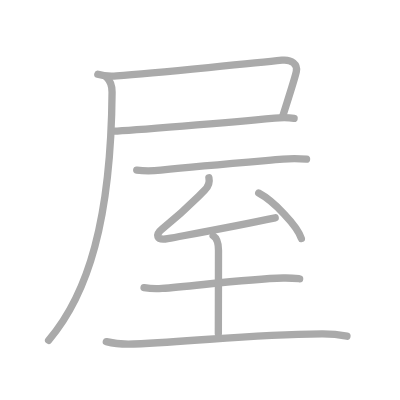
t = 0.00 s
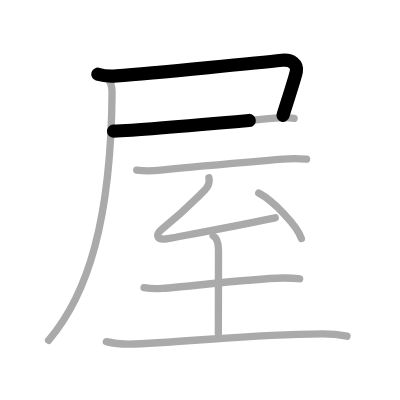
t = 1.75 s
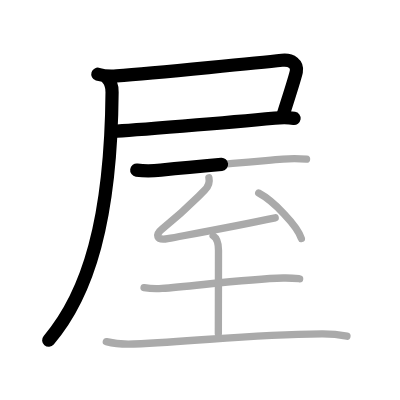
t = 3.50 s
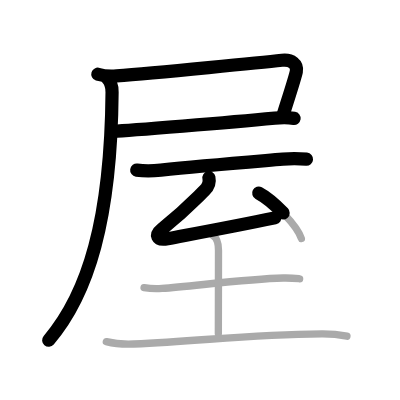
t = 5.50 s
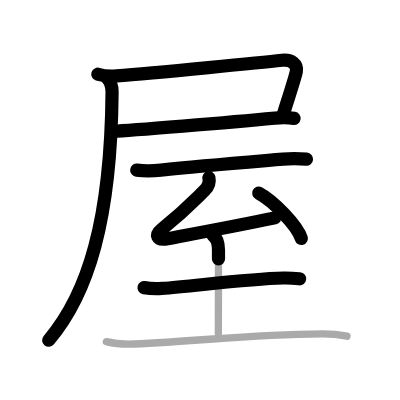
t = 7.25 s
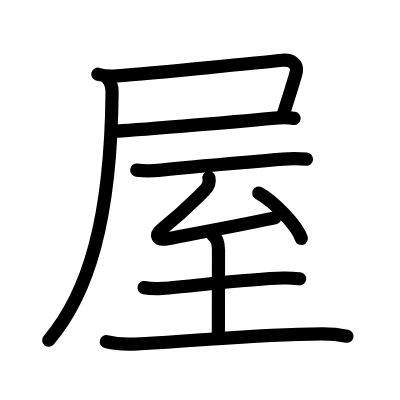
t = 9.00 s

The animated SVG that drew these frames (rendered in a browser with its animation timeline set to each time). Animation: 9 SMIL elements (animate=9); one cycle of 9.00 s.

<?xml version="1.0" standalone="no"?>
<!DOCTYPE svg PUBLIC "-//W3C//DTD SVG 1.1//EN"   "http://www.w3.org/Graphics/SVG/1.1/DTD/svg11.dtd">
<svg width="400px" height="400px"  version="1.1" xmlns="http://www.w3.org/2000/svg">
  <defs>
    <marker id="Triangle" viewBox="0 0 10 10" refX="0" refY="5" markerUnits="strokeWidth" markerWidth="3" style="stroke-opacity:0%;fill:#aaaaaa;" markerHeight="2" orient="auto">
      <path d="M 0 0 L 10 5 L 0 10 z" />
    </marker>
    
    <marker id="Arrow" viewBox="0 0 10 10" refX="5" refY="5" markerUnits="strokeWidth" markerWidth="1.8" style="stroke-opacity:0%;fill:#770000;" markerHeight="2" orient="auto">
      <path d="M 0 4 L 6 4 L 4 1 L 10 5 L 4 9 L 6 6 L 0 6 z" />
        <circle cx="5" cy="5" r="5" />
      </marker>
    
    <marker id="TriangleRed" viewBox="0 0 10 10" refX="0" refY="5" markerUnits="strokeWidth" markerWidth="3" style="stroke-opacity:0%;fill:#CC0000;" markerHeight="2" orient="auto">
      <path d="M 0 0 L 10 5 L 0 10 z" />
    </marker>
    
    <marker id="ArrowRed" viewBox="0 0 10 10" refX="5" refY="5" markerUnits="strokeWidth" markerWidth="1.8" style="stroke-opacity:0%;fill:#CC0000;" markerHeight="2" orient="auto">
      <path d="M 0 4 L 6 4 L 4 1 L 10 5 L 4 9 L 6 6 L 0 6 z" />
        <circle cx="5" cy="5" r="5" />
      </marker>
    
  </defs>
  
  <path style="fill:#ffffff; fill-opacity:100%; fill-rule:evenodd; stroke-width:0;" d="M 0 0 L 400px 0 L 400px 400px L 0 400px L 0 0" />

  <g transform="scale(3.6697247706422 3.6697247706422)">
<path style="fill:none; fill-opacity:0%; fill-rule:evenodd; stroke:#aaaaaa; stroke-opacity:100%; stroke-width: 1.5pt; stroke-linejoin:round; stroke-linecap:round;" d="M26.66 20.23c1.78 0.56 3.23 0.59 5.11 0.45c10.72-0.8 40.99-3.82 45.07-4.27c2.66-0.29 4.29 1.12 3.91 3.07c-0.29 1.46-1.84 6.27-2.84 9.41c-0.41 1.29-0.73 2.3-0.83 2.68"></path>
<path style="fill:none; fill-opacity:0%; fill-rule:evenodd; stroke:#aaaaaa; stroke-opacity:100%; stroke-width: 1.5pt; stroke-linejoin:round; stroke-linecap:round;" d="M30.94 35.74c4.26-0.16 31.44-2.36 43.94-3.55c2.47-0.23 3.62-0.19 5.26 0.06"></path>
<path style="fill:none; fill-opacity:0%; fill-rule:evenodd; stroke:#aaaaaa; stroke-opacity:100%; stroke-width: 1.5pt; stroke-linejoin:round; stroke-linecap:round;" d="M29.13 21.17c0.54 0.52 1.43 1.91 1.41 3.96C30.25 60 24 80.12 13.25 92.73"></path>
<path style="fill:none; fill-opacity:0%; fill-rule:evenodd; stroke:#aaaaaa; stroke-opacity:100%; stroke-width: 1.5pt; stroke-linejoin:round; stroke-linecap:round;" d="M37.26 46.35c1.84 0.26 4.73 0.21 6.56 0.01c10.55-1.11 19.85-1.86 33.26-2.99c3.05-0.26 4.91-0.12 6.45 0.01"></path>
<path style="fill:none; fill-opacity:0%; fill-rule:evenodd; stroke:#aaaaaa; stroke-opacity:100%; stroke-width: 1.5pt; stroke-linejoin:round; stroke-linecap:round;" d="M56.93 48.43c0.32 1.44-0.3 2.57-1.2 3.46c-4.7 4.65-5.6 5.7-11.59 10.52c-1.93 1.55-1.55 3.22 1.53 2.64c8.21-1.55 17.84-3.3 29.32-5.69"></path>
<path style="fill:none; fill-opacity:0%; fill-rule:evenodd; stroke:#aaaaaa; stroke-opacity:100%; stroke-width: 1.5pt; stroke-linejoin:round; stroke-linecap:round;" d="M70.5 52.62C74.6 54.81 81.1 61.6 82.12 65"></path>
<path style="fill:none; fill-opacity:0%; fill-rule:evenodd; stroke:#aaaaaa; stroke-opacity:100%; stroke-width: 1.5pt; stroke-linejoin:round; stroke-linecap:round;" d="M39.25 78.38c1.28 0.22 3.64 0.31 4.9 0.22C52.5 78 67.38 76 77.18 75.76c2.13-0.05 3.41 0.1 4.47 0.21"></path>
<path style="fill:none; fill-opacity:0%; fill-rule:evenodd; stroke:#aaaaaa; stroke-opacity:100%; stroke-width: 1.5pt; stroke-linejoin:round; stroke-linecap:round;" d="M58.08 64.24c1.17 0.76 1.46 2.13 1.46 3.92c0 6.03-0.04 21-0.04 22.72"></path>
<path style="fill:none; fill-opacity:0%; fill-rule:evenodd; stroke:#aaaaaa; stroke-opacity:100%; stroke-width: 1.5pt; stroke-linejoin:round; stroke-linecap:round;" d="M28.97 93.1c2.56 0.65 5.48 0.73 7.45 0.65c19.63-0.87 31.17-2.62 51.31-2.77c3.24-0.02 5.18 0.31 6.81 0.63"></path>

<path style="fill:none; fill-opacity:0%; fill-rule:evenodd; stroke:#000000; stroke-opacity:100%; stroke-width: 2.7pt; stroke-linejoin:round; stroke-linecap:round;" d="M26.66 20.23c1.78 0.56 3.23 0.59 5.11 0.45c10.72-0.8 40.99-3.82 45.07-4.27c2.66-0.29 4.29 1.12 3.91 3.07c-0.29 1.46-1.84 6.27-2.84 9.41c-0.41 1.29-0.73 2.3-0.83 2.68" pathLength="100" stroke-dashoffset="100" stroke-dasharray="100 105"><animate id="dashAnim1" attributeName="stroke-dashoffset" from="100" to="0" dur="1s" calcMode="linear" fill="freeze"/></path>
<path style="fill:none; fill-opacity:0%; fill-rule:evenodd; stroke:#000000; stroke-opacity:100%; stroke-width: 2.7pt; stroke-linejoin:round; stroke-linecap:round;" d="M30.94 35.74c4.26-0.16 31.44-2.36 43.94-3.55c2.47-0.23 3.62-0.19 5.26 0.06" pathLength="100" stroke-dashoffset="100" stroke-dasharray="100 105"><animate id="dashAnim2" attributeName="stroke-dashoffset" from="100" to="0" dur="1s" calcMode="linear" begin="dashAnim1.end" fill="freeze"/></path>
<path style="fill:none; fill-opacity:0%; fill-rule:evenodd; stroke:#000000; stroke-opacity:100%; stroke-width: 2.7pt; stroke-linejoin:round; stroke-linecap:round;" d="M29.13 21.17c0.54 0.52 1.43 1.91 1.41 3.96C30.25 60 24 80.12 13.25 92.73" pathLength="100" stroke-dashoffset="100" stroke-dasharray="100 105"><animate id="dashAnim3" attributeName="stroke-dashoffset" from="100" to="0" dur="1s" calcMode="linear" begin="dashAnim2.end" fill="freeze"/></path>
<path style="fill:none; fill-opacity:0%; fill-rule:evenodd; stroke:#000000; stroke-opacity:100%; stroke-width: 2.7pt; stroke-linejoin:round; stroke-linecap:round;" d="M37.26 46.35c1.84 0.26 4.73 0.21 6.56 0.01c10.55-1.11 19.85-1.86 33.26-2.99c3.05-0.26 4.91-0.12 6.45 0.01" pathLength="100" stroke-dashoffset="100" stroke-dasharray="100 105"><animate id="dashAnim4" attributeName="stroke-dashoffset" from="100" to="0" dur="1s" calcMode="linear" begin="dashAnim3.end" fill="freeze"/></path>
<path style="fill:none; fill-opacity:0%; fill-rule:evenodd; stroke:#000000; stroke-opacity:100%; stroke-width: 2.7pt; stroke-linejoin:round; stroke-linecap:round;" d="M56.93 48.43c0.32 1.44-0.3 2.57-1.2 3.46c-4.7 4.65-5.6 5.7-11.59 10.52c-1.93 1.55-1.55 3.22 1.53 2.64c8.21-1.55 17.84-3.3 29.32-5.69" pathLength="100" stroke-dashoffset="100" stroke-dasharray="100 105"><animate id="dashAnim5" attributeName="stroke-dashoffset" from="100" to="0" dur="1s" calcMode="linear" begin="dashAnim4.end" fill="freeze"/></path>
<path style="fill:none; fill-opacity:0%; fill-rule:evenodd; stroke:#000000; stroke-opacity:100%; stroke-width: 2.7pt; stroke-linejoin:round; stroke-linecap:round;" d="M70.5 52.62C74.6 54.81 81.1 61.6 82.12 65" pathLength="100" stroke-dashoffset="100" stroke-dasharray="100 105"><animate id="dashAnim6" attributeName="stroke-dashoffset" from="100" to="0" dur="1s" calcMode="linear" begin="dashAnim5.end" fill="freeze"/></path>
<path style="fill:none; fill-opacity:0%; fill-rule:evenodd; stroke:#000000; stroke-opacity:100%; stroke-width: 2.7pt; stroke-linejoin:round; stroke-linecap:round;" d="M39.25 78.38c1.28 0.22 3.64 0.31 4.9 0.22C52.5 78 67.38 76 77.18 75.76c2.13-0.05 3.41 0.1 4.47 0.21" pathLength="100" stroke-dashoffset="100" stroke-dasharray="100 105"><animate id="dashAnim7" attributeName="stroke-dashoffset" from="100" to="0" dur="1s" calcMode="linear" begin="dashAnim6.end" fill="freeze"/></path>
<path style="fill:none; fill-opacity:0%; fill-rule:evenodd; stroke:#000000; stroke-opacity:100%; stroke-width: 2.7pt; stroke-linejoin:round; stroke-linecap:round;" d="M58.08 64.24c1.17 0.76 1.46 2.13 1.46 3.92c0 6.03-0.04 21-0.04 22.72" pathLength="100" stroke-dashoffset="100" stroke-dasharray="100 105"><animate id="dashAnim8" attributeName="stroke-dashoffset" from="100" to="0" dur="1s" calcMode="linear" begin="dashAnim7.end" fill="freeze"/></path>
<path style="fill:none; fill-opacity:0%; fill-rule:evenodd; stroke:#000000; stroke-opacity:100%; stroke-width: 2.7pt; stroke-linejoin:round; stroke-linecap:round;" d="M28.97 93.1c2.56 0.65 5.48 0.73 7.45 0.65c19.63-0.87 31.17-2.62 51.31-2.77c3.24-0.02 5.18 0.31 6.81 0.63" pathLength="100" stroke-dashoffset="100" stroke-dasharray="100 105"><animate id="dashAnim9" attributeName="stroke-dashoffset" from="100" to="0" dur="1s" calcMode="linear" begin="dashAnim8.end" fill="freeze"/></path>

</g>

</svg>  
          
